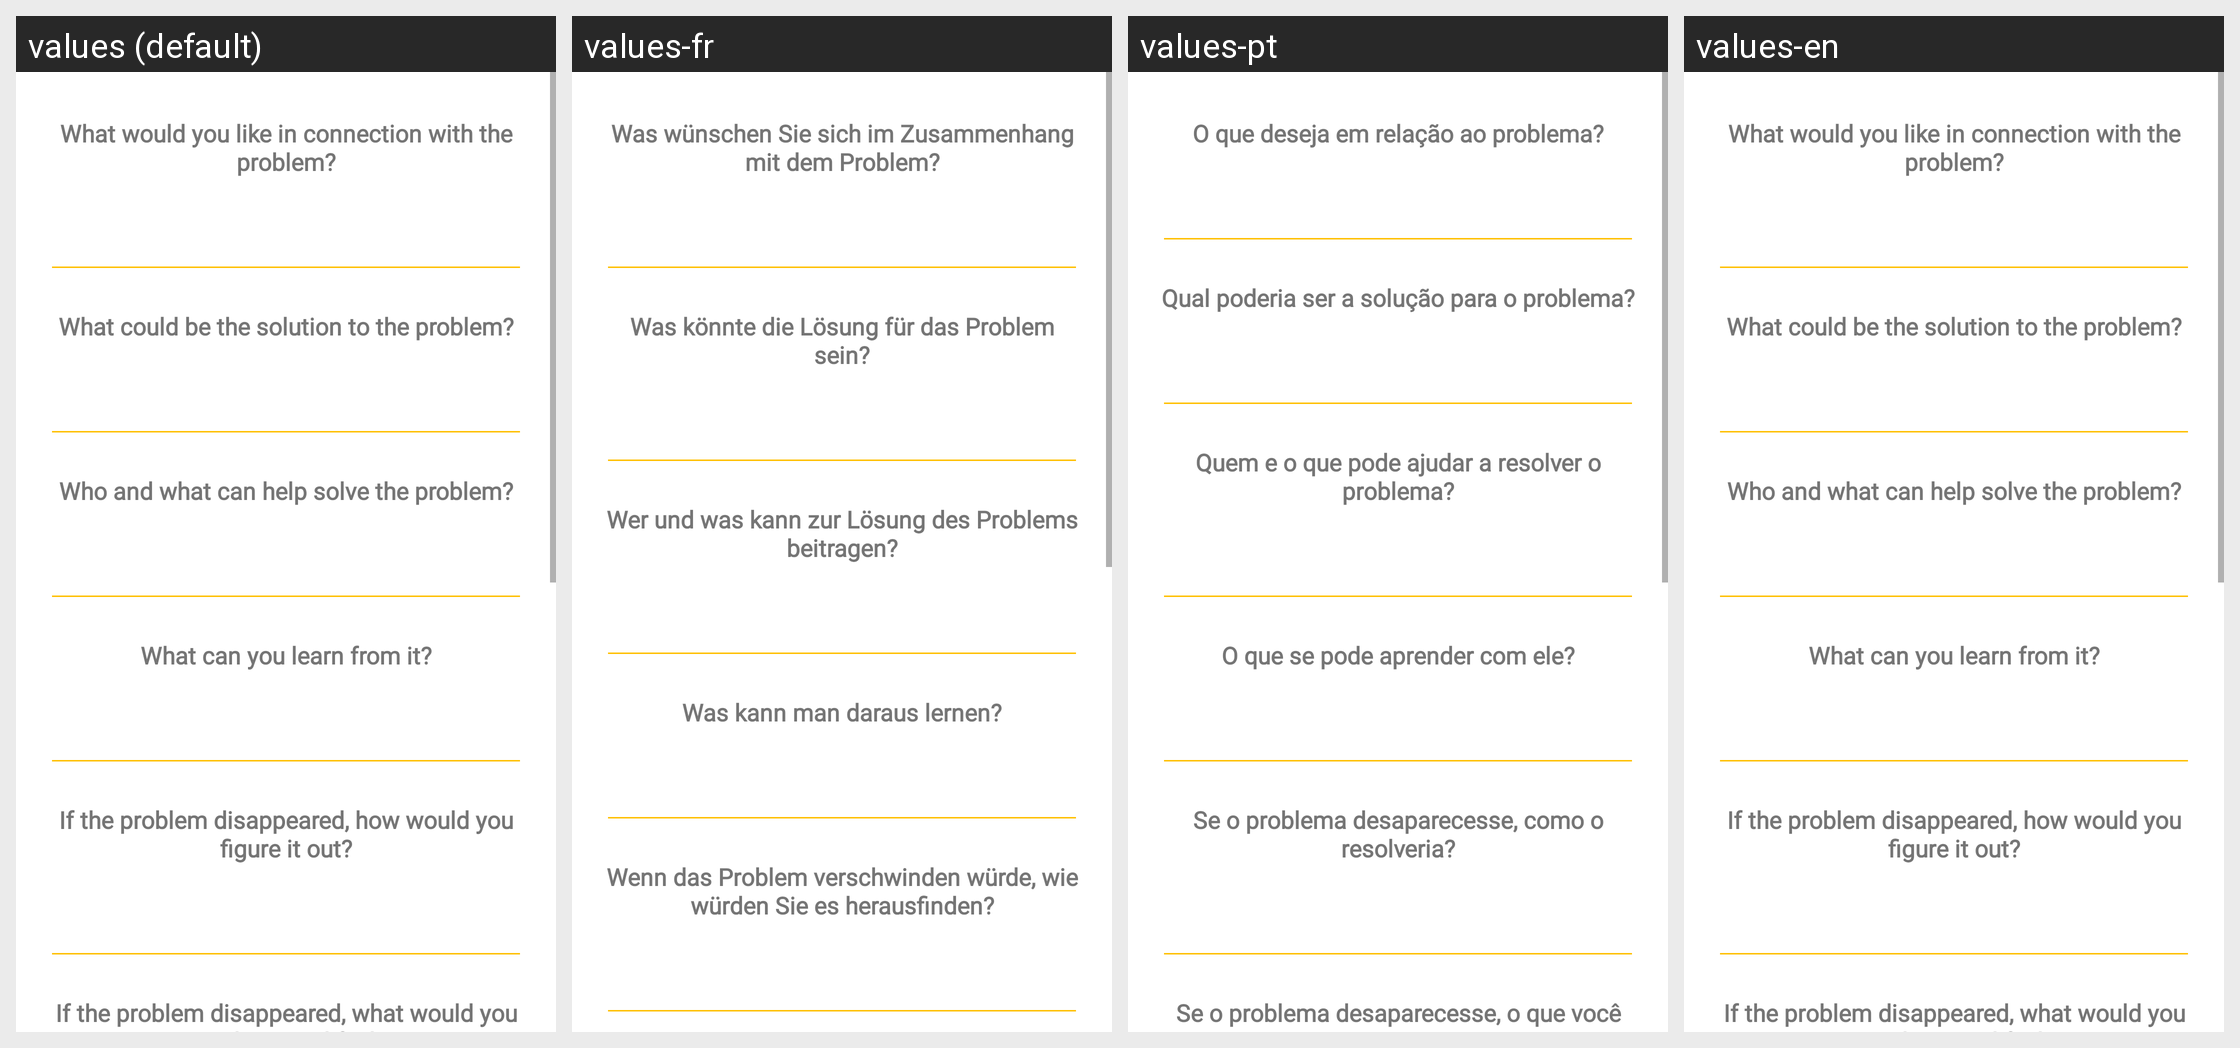

This grid shows one Android layout under several languages. Give, for every string resource on the screen, its name, the default text and each shown locale's text.
Android screen res/layout/fragment_problem.xml rendered under 4 locales, left to right: values (default), values-fr, values-pt, values-en. Device: Nexus 5 (rendered at 1080×1920; each locale shown at half size, 540×960, under a caption strip naming it); theme Theme.MentalFire3.
Other locales in the repository, not shown: values-de, values-es, values-ru.
Strings drawn on this screen, with the default value and each locale's value (text and hints the layout hard-codes, and strings that could not be matched under every locale, appear in the picture but are not listed):

problem1
  values: What would you like in connection with the problem?
  values-fr: Was wünschen Sie sich im Zusammenhang mit dem Problem?
  values-pt: O que deseja em relação ao problema?
  values-en: What would you like in connection with the problem?

problem2
  values: What could be the solution to the problem?
  values-fr: Was könnte die Lösung für das Problem sein?
  values-pt: Qual poderia ser a solução para o problema?
  values-en: What could be the solution to the problem?

problem3
  values: Who and what can help solve the problem?
  values-fr: Wer und was kann zur Lösung des Problems beitragen?
  values-pt: Quem e o que pode ajudar a resolver o problema?
  values-en: Who and what can help solve the problem?

problem4
  values: What can you learn from it?
  values-fr: Was kann man daraus lernen?
  values-pt: O que se pode aprender com ele?
  values-en: What can you learn from it?

problem5
  values: If the problem disappeared, how would you figure it out?
  values-fr: Wenn das Problem verschwinden würde, wie würden Sie es herausfinden?
  values-pt: Se o problema desaparecesse, como o resolveria?
  values-en: If the problem disappeared, how would you figure it out?
